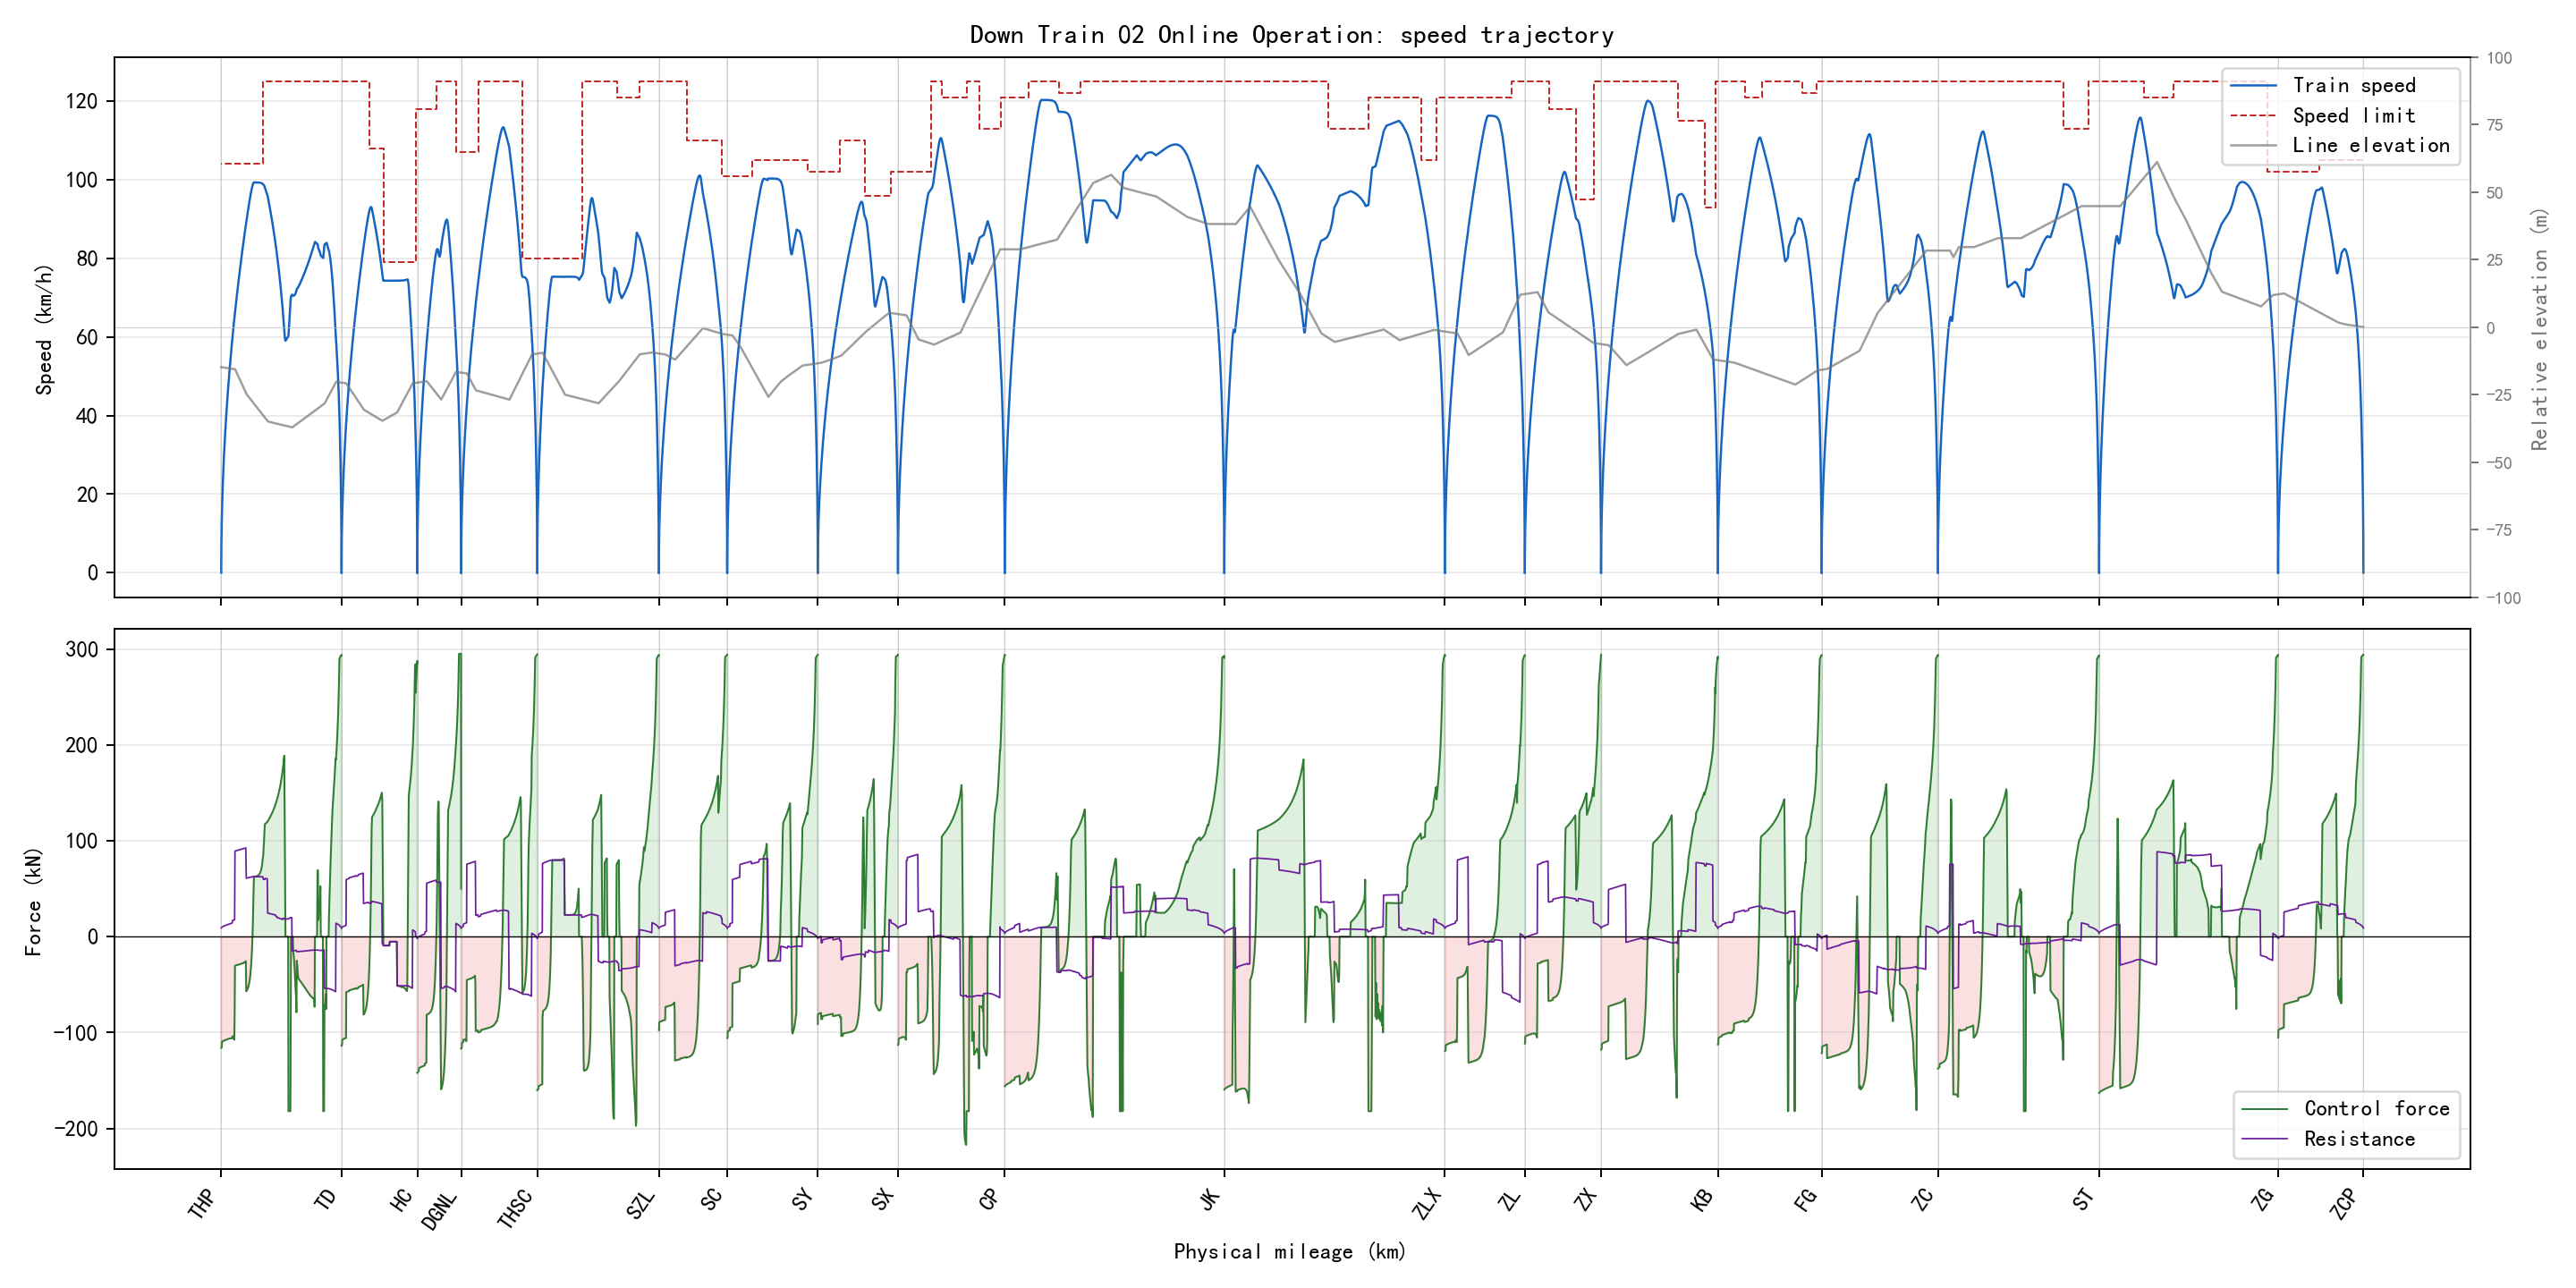

Values plotted in this chart, from the file beside it:
section_name, global_time_s, section_time_s, position_m, physical_position_m, speed_kmh, speed_limit_kmh, force_kn, resistance_kn, gradient_per_mille, radius_m, requested_action, applied_action, regime, traction_kwh, regenerative_kwh
ZCP-ZG, 0.0, 0.0, 0.0, 59685, 0.0, 105.0, 0.0, 0.0, 2.0, , 1, 1, coast, 0.0, 0.0
ZCP-ZG, 0.5, 0.5, 0.132, 59685, 1.901, 105.0, 294.1, 8.973, 2.0, , 3, 3, traction, 0.01198, 0.0
ZCP-ZG, 1.0, 1.0, 0.528, 59684, 3.802, 105.0, 294.3, 9.066, 2.0, , 3, 3, traction, 0.04794, 0.0
ZCP-ZG, 1.5, 1.5, 1.188, 59684, 5.702, 105.0, 294.2, 9.165, 2.0, , 3, 3, traction, 0.1079, 0.0
ZCP-ZG, 2.0, 2.0, 2.112, 59683, 7.601, 105.0, 294.1, 9.268, 2.0, , 3, 3, traction, 0.1917, 0.0
ZCP-ZG, 2.5, 2.5, 3.299, 59682, 9.499, 105.0, 294, 9.375, 2.0, , 3, 3, traction, 0.2995, 0.0
ZCP-ZG, 3.0, 3.0, 4.75, 59680, 11.39, 105.0, 293.9, 9.488, 2.0, , 3, 3, traction, 0.4311, 0.0
ZCP-ZG, 3.5, 3.5, 6.464, 59679, 13.29, 105.0, 293.8, 9.605, 2.0, , 3, 3, traction, 0.5866, 0.0
ZCP-ZG, 4.0, 4.0, 8.442, 59677, 15.18, 105.0, 293.6, 9.726, 2.0, , 3, 3, traction, 0.7657, 0.0
ZCP-ZG, 4.5, 4.5, 10.68, 59674, 17.07, 105.0, 293.5, 9.852, 2.0, , 3, 3, traction, 0.9686, 0.0
ZCP-ZG, 5.0, 5.0, 13.18, 59672, 18.96, 105.0, 293.3, 9.983, 2.0, , 3, 3, traction, 1.195, 0.0
ZCP-ZG, 5.5, 5.5, 15.95, 59669, 20.85, 105.0, 293.3, 10.12, 2.0, , 3, 3, traction, 1.445, 0.0
ZCP-ZG, 6.0, 6.0, 18.98, 59666, 22.74, 105.0, 293.2, 10.26, 2.0, , 3, 3, traction, 1.719, 0.0
ZCP-ZG, 6.5, 6.5, 22.26, 59663, 24.62, 105.0, 293.2, 10.4, 2.0, , 3, 3, traction, 2.017, 0.0
ZCP-ZG, 7.0, 7.0, 25.81, 59659, 26.5, 105.0, 293.1, 10.55, 2.0, , 3, 3, traction, 2.338, 0.0
ZCP-ZG, 7.5, 7.5, 29.63, 59655, 28.39, 105.0, 293, 10.71, 2.0, , 3, 3, traction, 2.683, 0.0
ZCP-ZG, 8.0, 8.0, 33.7, 59651, 30.27, 105.0, 292.8, 10.86, 2.0, , 3, 3, traction, 3.051, 0.0
ZCP-ZG, 8.5, 8.5, 38.03, 59647, 32.14, 105.0, 292.6, 11.03, 2.0, , 3, 3, traction, 3.442, 0.0
ZCP-ZG, 9.0, 9.0, 42.63, 59642, 34.02, 105.0, 292.3, 11.19, 2.0, , 3, 3, traction, 3.857, 0.0
ZCP-ZG, 9.5, 9.5, 47.48, 59638, 35.89, 105.0, 292.1, 11.36, 2.0, , 3, 3, traction, 4.295, 0.0
ZCP-ZG, 10.0, 10.0, 52.6, 59632, 37.76, 105.0, 291.9, 11.54, 2.0, , 3, 3, traction, 4.755, 0.0
ZCP-ZG, 10.5, 10.5, 57.97, 59627, 39.63, 105.0, 291.7, 11.72, 2.0, , 3, 3, traction, 5.239, 0.0
ZCP-ZG, 11.0, 11.0, 63.6, 59621, 41.45, 105.0, 285, 11.9, 2.0, , 3, 3, traction, 5.734, 0.0
ZCP-ZG, 11.5, 11.5, 69.48, 59616, 43.18, 105.0, 271.9, 12.09, 2.0, , 3, 3, traction, 6.228, 0.0
ZCP-ZG, 12.0, 12.0, 75.59, 59609, 44.83, 105.0, 260.7, 12.27, 2.0, , 3, 3, traction, 6.719, 0.0
ZCP-ZG, 12.5, 12.5, 81.93, 59603, 46.42, 105.0, 250.7, 12.44, 2.0, , 3, 3, traction, 7.21, 0.0
ZCP-ZG, 13.0, 13.0, 88.48, 59597, 47.95, 105.0, 241.8, 12.61, 2.0, , 3, 3, traction, 7.699, 0.0
ZCP-ZG, 13.5, 13.5, 95.24, 59590, 49.42, 105.0, 233.7, 12.78, 2.0, , 3, 3, traction, 8.186, 0.0
ZCP-ZG, 14.0, 14.0, 102.2, 59583, 50.84, 105.0, 226.1, 12.95, 2.0, , 3, 3, traction, 8.672, 0.0
ZCP-ZG, 14.5, 14.5, 109.4, 59576, 52.22, 105.0, 219.2, 13.11, 2.0, , 3, 3, traction, 9.157, 0.0
ZCP-ZG, 15.0, 15.0, 116.7, 59568, 53.55, 105.0, 212.9, 13.27, 2.0, , 3, 3, traction, 9.639, 0.0
ZCP-ZG, 15.5, 15.5, 124.2, 59561, 54.84, 105.0, 207, 13.42, 2.0, , 3, 3, traction, 10.12, 0.0
ZCP-ZG, 16.0, 16.0, 131.9, 59553, 56.09, 105.0, 201.5, 13.58, 2.0, , 3, 3, traction, 10.6, 0.0
ZCP-ZG, 16.5, 16.5, 139.8, 59545, 57.31, 105.0, 196.5, 13.73, 2.0, , 3, 3, traction, 11.08, 0.0
ZCP-ZG, 17.0, 17.0, 147.9, 59537, 58.49, 105.0, 191.6, 13.88, 2.0, , 3, 3, traction, 11.55, 0.0
ZCP-ZG, 17.5, 17.5, 156.1, 59529, 59.65, 105.0, 187, 14.03, 2.0, , 3, 3, traction, 12.03, 0.0
ZCP-ZG, 18.0, 18.0, 164.4, 59521, 60.77, 105.0, 182.5, 14.17, 2.0, , 3, 3, traction, 12.5, 0.0
ZCP-ZG, 18.5, 18.5, 172.9, 59512, 61.86, 105.0, 177.9, 14.31, 2.0, , 3, 3, traction, 12.96, 0.0
ZCP-ZG, 19.0, 19.0, 181.6, 59503, 62.92, 105.0, 173.2, 14.45, 2.0, , 3, 3, traction, 13.43, 0.0
ZCP-ZG, 19.5, 19.5, 190.4, 59495, 63.95, 105.0, 168.6, 14.59, 2.0, , 3, 3, traction, 13.89, 0.0
ZCP-ZG, 20.0, 20.0, 199.4, 59486, 64.94, 105.0, 164, 14.73, 2.0, , 3, 3, traction, 14.34, 0.0
ZCP-ZG, 20.5, 20.5, 208.4, 59477, 65.9, 105.0, 159.4, 14.86, 2.0, , 3, 3, traction, 14.79, 0.0
ZCP-ZG, 21.0, 21.0, 217.7, 59467, 66.73, 105.0, 141.7, 17.51, 2.0, 630.0, 3, 3, traction, 15.19, 0.0
ZCP-ZG, 21.5, 21.5, 227, 59458, 67.53, 105.0, 137.6, 17.62, 2.0, 630.0, 3, 3, traction, 15.58, 0.0
ZCP-ZG, 22.0, 22.0, 236.4, 59449, 68.31, 105.0, 135.1, 17.73, 2.0, 630.0, 3, 3, traction, 15.98, 0.0
ZCP-ZG, 22.5, 22.5, 246, 59439, 69.08, 105.0, 132.8, 17.84, 2.0, 630.0, 3, 3, traction, 16.37, 0.0
ZCP-ZG, 23.0, 23.0, 255.6, 59429, 69.83, 105.0, 130.6, 17.94, 2.0, 630.0, 3, 3, traction, 16.76, 0.0
ZCP-ZG, 23.5, 23.5, 265.4, 59420, 70.57, 105.0, 128.5, 18.05, 2.0, 630.0, 3, 3, traction, 17.14, 0.0
ZCP-ZG, 24.0, 24.0, 275.2, 59410, 71.29, 105.0, 126.5, 18.15, 2.0, 630.0, 3, 3, traction, 17.53, 0.0
ZCP-ZG, 24.5, 24.5, 285.2, 59400, 72, 105.0, 124.5, 18.25, 2.0, 630.0, 3, 3, traction, 17.91, 0.0
ZCP-ZG, 25.0, 25.0, 295.2, 59390, 72.69, 105.0, 122.3, 18.35, 2.0, 630.0, 3, 3, traction, 18.29, 0.0
ZCP-ZG, 25.5, 25.5, 305.3, 59380, 73.37, 105.0, 119.9, 18.45, 2.0, 630.0, 3, 3, traction, 18.67, 0.0
ZCP-ZG, 26.0, 26.0, 315.6, 59369, 74.03, 105.0, 117.4, 18.55, 2.0, 630.0, 3, 3, traction, 19.04, 0.0
ZCP-ZG, 26.5, 26.5, 325.9, 59359, 74.67, 105.0, 115, 18.64, 2.0, 630.0, 3, 3, traction, 19.4, 0.0
ZCP-ZG, 27.0, 27.0, 336.3, 59349, 75.3, 105.0, 112.6, 18.74, 2.0, 630.0, 3, 3, traction, 19.77, 0.0
ZCP-ZG, 27.5, 27.5, 346.8, 59338, 75.91, 105.0, 110.3, 18.83, 2.0, 630.0, 3, 3, traction, 20.12, 0.0
ZCP-ZG, 28.0, 28.0, 357.4, 59328, 76.5, 105.0, 107.9, 18.92, 2.0, 630.0, 3, 3, traction, 20.48, 0.0
ZCP-ZG, 28.5, 28.5, 368.1, 59317, 77.08, 105.0, 106.1, 19.01, 2.0, 630.0, 3, 3, traction, 20.82, 0.0
ZCP-ZG, 29.0, 29.0, 378.8, 59306, 77.65, 105.0, 104.8, 19.09, 2.0, 630.0, 3, 3, traction, 21.17, 0.0
ZCP-ZG, 29.5, 29.5, 389.6, 59295, 78.21, 105.0, 103.6, 19.18, 2.0, 630.0, 3, 3, traction, 21.52, 0.0
... 6,291 more rows
